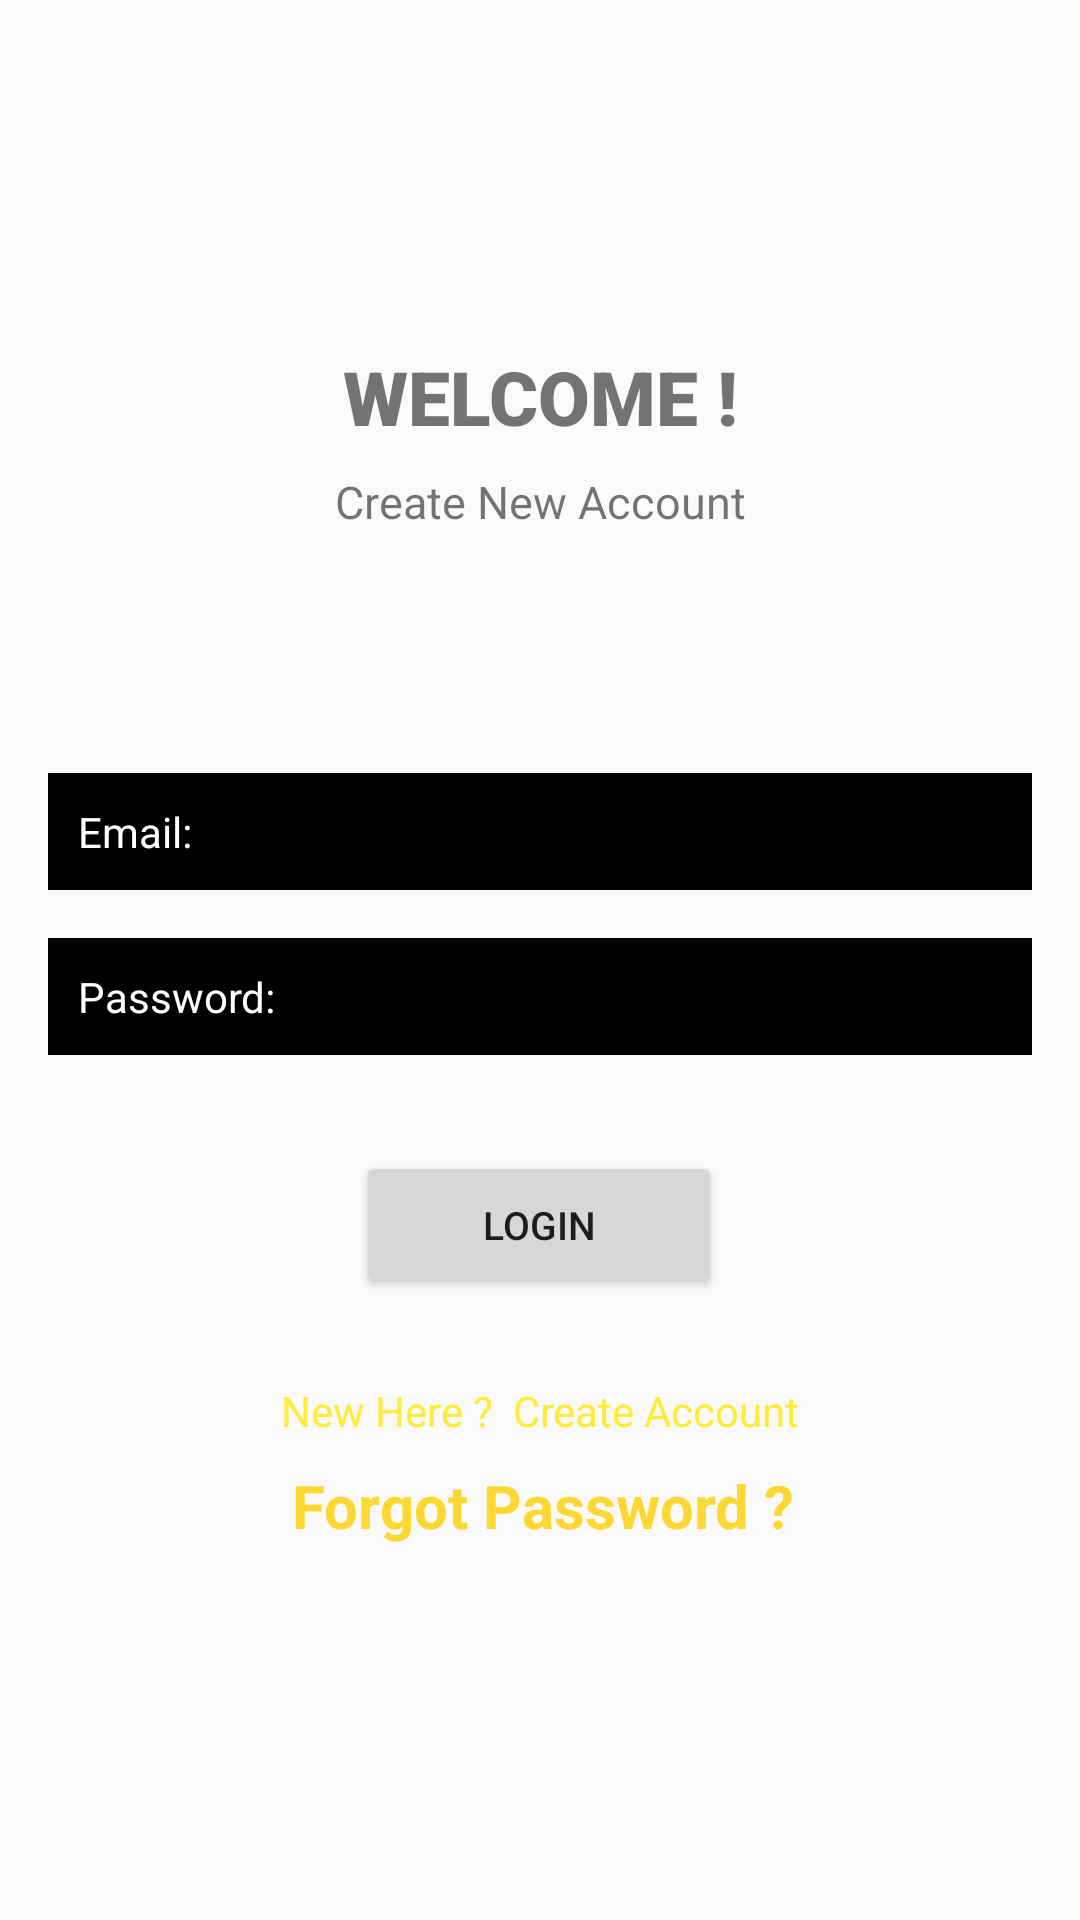

Android layout source for this screen:
<!-- AndroidManifest.xml: application theme AppTheme -->
<!-- res/layout/activity_main.xml -->
<?xml version="1.0" encoding="utf-8"?>
<androidx.constraintlayout.widget.ConstraintLayout xmlns:android="http://schemas.android.com/apk/res/android"
    xmlns:app="http://schemas.android.com/apk/res-auto"
    xmlns:tools="http://schemas.android.com/tools"
    android:layout_width="match_parent"
    android:layout_height="match_parent"
    tools:context=".MainActivity">

    <TextView
        android:id="@+id/textView"
        android:layout_width="wrap_content"
        android:layout_height="wrap_content"

        android:text="WELCOME !"
        android:textSize="25sp"
        android:fontFamily="sans-serif-black"
        app:layout_constraintBottom_toBottomOf="parent"
        app:layout_constraintEnd_toEndOf="parent"
        app:layout_constraintStart_toStartOf="parent"
        app:layout_constraintTop_toTopOf="parent"
        app:layout_constraintVertical_bias="0.19" />

    <TextView
        android:id="@+id/textView2"
        android:layout_width="wrap_content"
        android:layout_height="wrap_content"
        android:layout_marginTop="8dp"
        android:fontFamily="sans-serif"
        android:text="Create New Account"
        android:textSize="15sp"
        app:layout_constraintEnd_toEndOf="parent"
        app:layout_constraintStart_toStartOf="parent"
        app:layout_constraintTop_toBottomOf="@+id/textView" />

    <EditText
        android:id="@+id/Email"
        android:layout_width="0dp"
        android:layout_height="wrap_content"
        android:layout_marginStart="16dp"
        android:layout_marginEnd="16dp"
        android:background="@android:color/black"
        android:ems="10"
        android:hint="Email:"
        android:inputType="textEmailAddress"
        android:padding="10dp"
        android:textColor="#FFFFFF"
        android:textColorHint="#FFFFFF"
        android:textSize="14sp"
        app:layout_constraintBottom_toBottomOf="parent"
        app:layout_constraintEnd_toEndOf="parent"
        app:layout_constraintStart_toStartOf="parent"
        app:layout_constraintTop_toBottomOf="@+id/textView2"
        app:layout_constraintVertical_bias="0.19" />

    <EditText
        android:id="@+id/password"
        android:layout_width="0dp"
        android:layout_height="wrap_content"
        android:layout_marginStart="16dp"
        android:layout_marginTop="16dp"
        android:layout_marginEnd="16dp"
        android:background="@android:color/black"
        android:ems="10"

        android:hint="Password:"
        android:inputType="textPassword"
        android:padding="10dp"
        android:textColor="#FFFFFF"
        android:textColorHint="#FFFFFF"
        android:textSize="14sp"
        app:layout_constraintEnd_toEndOf="parent"
        app:layout_constraintStart_toStartOf="parent"
        app:layout_constraintTop_toBottomOf="@+id/Email" />

    <Button
        android:id="@+id/loginBtn"
        android:layout_width="122dp"
        android:layout_height="49dp"
        android:layout_marginStart="16dp"
        android:layout_marginTop="32dp"
        android:layout_marginEnd="16dp"
        android:text="Login"
        android:textSize="13sp"
        app:layout_constraintEnd_toEndOf="parent"
        app:layout_constraintHorizontal_bias="0.498"
        app:layout_constraintStart_toStartOf="parent"
        app:layout_constraintTop_toBottomOf="@+id/password" />

    <TextView
        android:id="@+id/createText"
        android:layout_width="wrap_content"
        android:layout_height="wrap_content"
        android:layout_marginTop="28dp"
        android:text="New Here ?  Create Account"
        android:textColor="#FFEB3B"
        app:layout_constraintEnd_toEndOf="parent"
        app:layout_constraintStart_toStartOf="parent"
        app:layout_constraintTop_toBottomOf="@+id/loginBtn" />

    <ProgressBar
        android:id="@+id/progressBar"
        style="?android:attr/progressBarStyle"
        android:layout_width="wrap_content"
        android:layout_height="wrap_content"
        android:visibility="invisible"
        app:layout_constraintBottom_toBottomOf="parent"
        app:layout_constraintEnd_toEndOf="parent"
        app:layout_constraintStart_toStartOf="parent"
        app:layout_constraintTop_toBottomOf="@+id/createText"
        app:layout_constraintVertical_bias="0.39" />

    <TextView
        android:id="@+id/forgotPassword"
        android:layout_width="wrap_content"
        android:layout_height="wrap_content"
        android:text="Forgot Password ?"
        android:textColor="#FDD835"
        android:textStyle="bold"
        android:textSize="20dp"
        app:layout_constraintBottom_toTopOf="@+id/progressBar"
        app:layout_constraintEnd_toEndOf="parent"
        app:layout_constraintHorizontal_bias="0.505"
        app:layout_constraintStart_toStartOf="parent"
        app:layout_constraintTop_toBottomOf="@+id/createText"
        app:layout_constraintVertical_bias="0.528" />




</androidx.constraintlayout.widget.ConstraintLayout>
<!-- resources referenced by this layout -->
<resources>
  <style name="AppTheme" parent="Theme.AppCompat.Light.DarkActionBar">
          
          <item name="colorPrimary">@color/colorPrimary</item>
          <item name="colorPrimaryDark">@color/colorPrimaryDark</item>
          <item name="colorAccent">@color/colorAccent</item>
      </style>
  <color name="colorPrimary">#455cde</color>
  <color name="colorPrimaryDark">#000d3d</color>
  <color name="colorAccent">#c2bdbf</color>
</resources>
